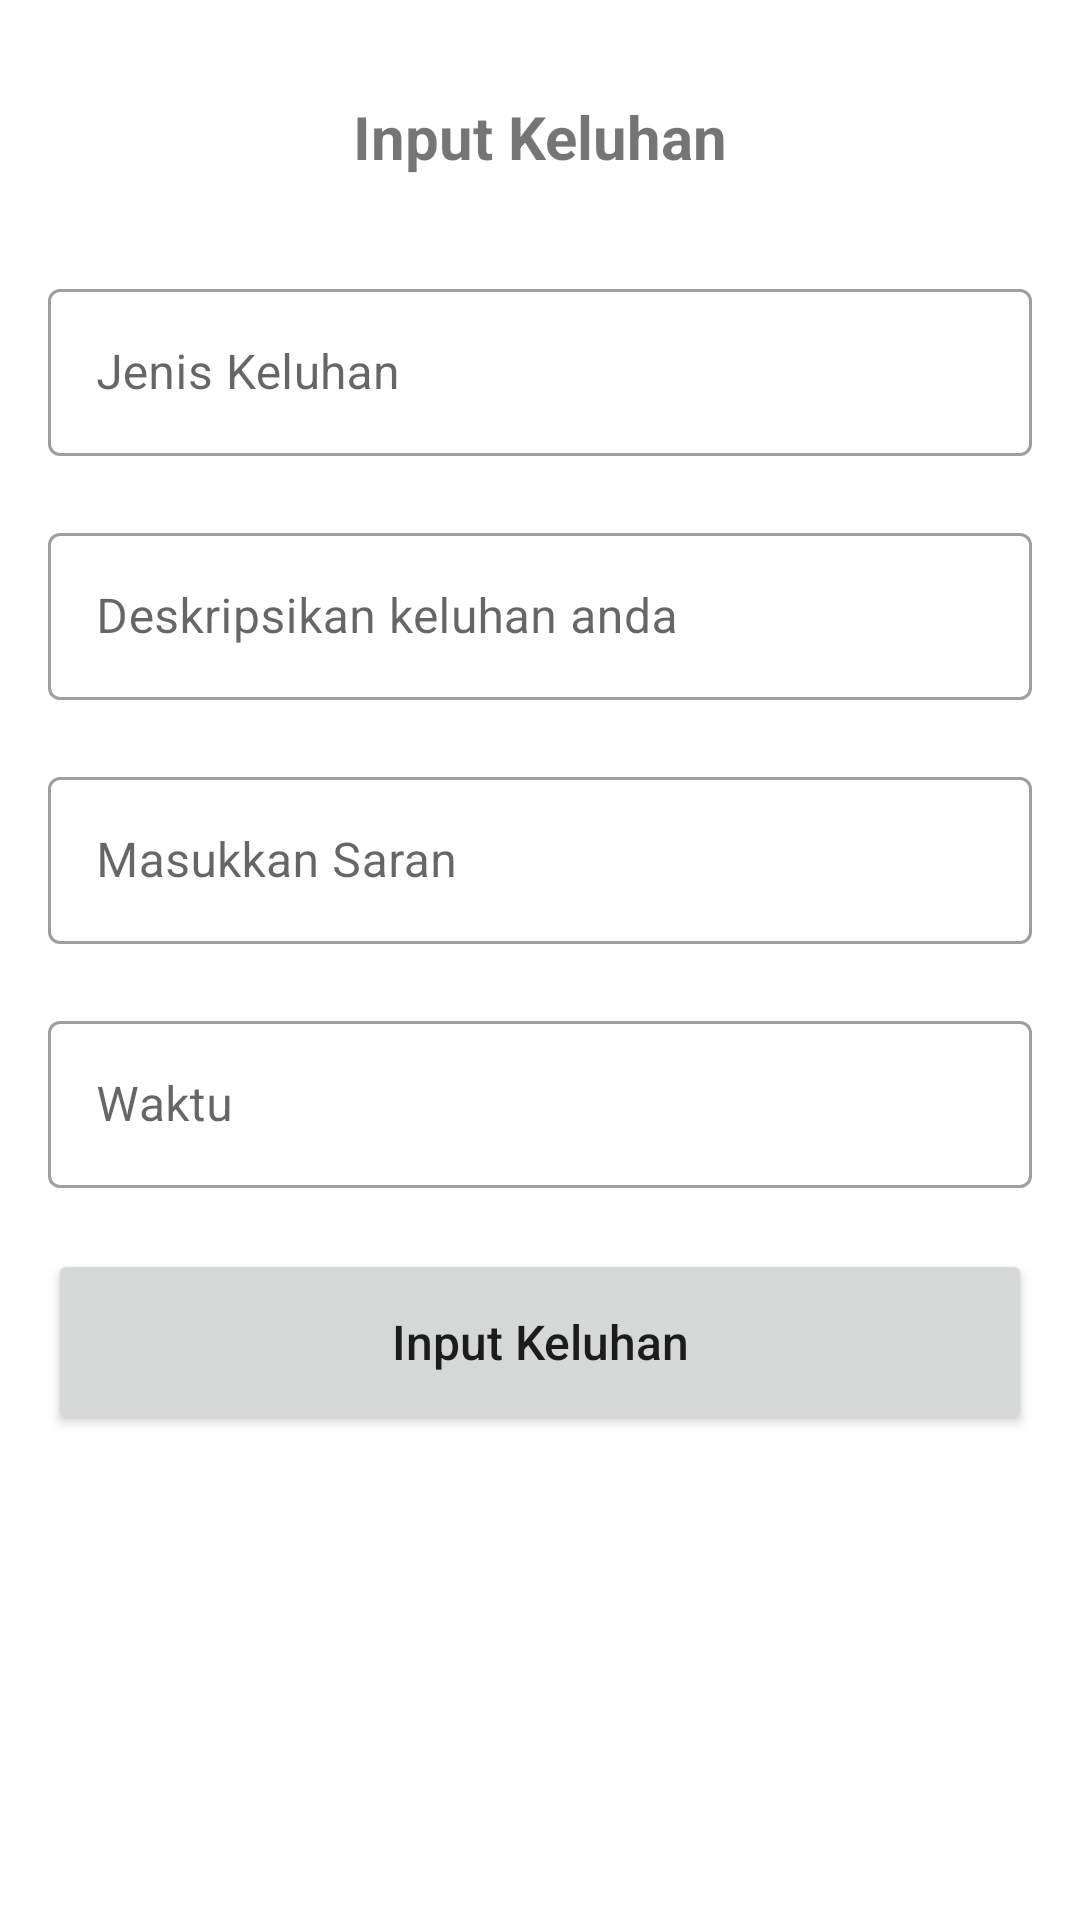

Write the Android layout XML for this screen, with the resource values it uses.
<!-- AndroidManifest.xml: application theme Theme.Catatan_Pelanggar_Keluhan -->
<!-- res/layout/activity_input_keluhan.xml -->
<?xml version="1.0" encoding="utf-8"?>
<ScrollView xmlns:android="http://schemas.android.com/apk/res/android"
    xmlns:app="http://schemas.android.com/apk/res-auto"
    xmlns:tools="http://schemas.android.com/tools"
    android:layout_width="match_parent"
    android:layout_height="match_parent"
    tools:context=".InputKeluhanActivity">

    <LinearLayout
        android:layout_width="match_parent"
        android:layout_height="wrap_content"
        android:orientation="vertical"
        android:layout_margin="16dp">

        <TextView
            android:id="@+id/judulInput"
            android:layout_width="match_parent"
            android:layout_height="wrap_content"
            android:text="Input Keluhan"
            android:textSize="20sp"
            android:textStyle="bold"
            android:layout_marginTop="16dp"
            android:textAlignment="center"
            android:gravity="center_horizontal" />

        <com.google.android.material.textfield.TextInputLayout
            android:id="@+id/inputLayoutJenisKeluhan"
            android:layout_width="match_parent"
            android:layout_height="wrap_content"
            android:layout_marginTop="32dp"
            app:endIconMode="clear_text"
            app:errorEnabled="true"
            style="@style/Widget.MaterialComponents.TextInputLayout.OutlinedBox"
            android:hint="Jenis Keluhan">

            <com.google.android.material.textfield.TextInputEditText
                android:id="@+id/et_jeniskeluhan"
                android:layout_width="match_parent"
                android:layout_height="wrap_content"
                android:maxLength="10"
                android:maxLines="1"
                android:singleLine="true"/>
        </com.google.android.material.textfield.TextInputLayout>

        <com.google.android.material.textfield.TextInputLayout
            android:id="@+id/inputLayoutDeskripsi"
            android:layout_width="match_parent"
            android:layout_height="wrap_content"
            app:endIconMode="clear_text"
            app:errorEnabled="true"
            style="@style/Widget.MaterialComponents.TextInputLayout.OutlinedBox"
            android:hint="Deskripsikan keluhan anda">

            <com.google.android.material.textfield.TextInputEditText
                android:id="@+id/et_deskripsi"
                android:layout_width="match_parent"
                android:layout_height="wrap_content"
                android:maxLines="1"
                android:inputType="textCapWords"
                android:singleLine="true"/>
        </com.google.android.material.textfield.TextInputLayout>

        <com.google.android.material.textfield.TextInputLayout
            android:id="@+id/inputLayoutSaran"
            android:layout_width="match_parent"
            android:layout_height="wrap_content"
            app:endIconMode="clear_text"
            app:errorEnabled="true"
            style="@style/Widget.MaterialComponents.TextInputLayout.OutlinedBox"
            android:hint="Masukkan Saran">

            <com.google.android.material.textfield.TextInputEditText
                android:id="@+id/et_saran"
                android:layout_width="match_parent"
                android:layout_height="wrap_content"
                android:maxLines="1"
                android:inputType="textCapCharacters"
                android:singleLine="true"/>
        </com.google.android.material.textfield.TextInputLayout>

        <com.google.android.material.textfield.TextInputLayout
            android:id="@+id/inputLayoutTime"
            android:layout_width="match_parent"
            android:layout_height="wrap_content"
            app:endIconMode="clear_text"
            app:errorEnabled="true"
            style="@style/Widget.MaterialComponents.TextInputLayout.OutlinedBox"
            android:hint="Waktu">

            <com.google.android.material.textfield.TextInputEditText
                android:id="@+id/et_time"
                android:layout_width="match_parent"
                android:layout_height="wrap_content"
                android:maxLines="1"
                android:singleLine="true"/>
        </com.google.android.material.textfield.TextInputLayout>

        <Button
            android:id="@+id/btnAddK"
            android:layout_width="match_parent"
            android:layout_height="62dp"
            android:layout_marginBottom="16dp"
            android:textAllCaps="false"
            android:text="Input Keluhan"
            android:textSize="16sp"/>

        <Button
            android:id="@+id/btnEditK"
            android:layout_width="match_parent"
            android:layout_height="62dp"
            android:layout_marginBottom="16dp"
            android:textAllCaps="false"
            android:visibility="gone"
            android:text="Edit Siswa"
            android:textSize="16sp"/>

    </LinearLayout>

</ScrollView>
<!-- resources referenced by this layout -->
<resources>
  <style name="Theme.Catatan_Pelanggar_Keluhan" parent="Theme.MaterialComponents.DayNight.NoActionBar">
          
          <item name="colorPrimary">@color/purple_500</item>
          <item name="colorPrimaryVariant">@color/purple_700</item>
          <item name="colorOnPrimary">@color/white</item>
          
          <item name="colorSecondary">@color/teal_200</item>
          <item name="colorSecondaryVariant">@color/teal_700</item>
          <item name="colorOnSecondary">@color/white</item>
          
          <item name="android:statusBarColor" tools:targetApi="l">?attr/colorPrimaryVariant</item>
          
      </style>
  <color name="purple_500">#FF6200EE</color>
  <color name="purple_700">#FF3700B3</color>
  <color name="white">#FFFFFFFF</color>
  <color name="teal_200">#FF03DAC5</color>
  <color name="teal_700">#FF018786</color>
</resources>
